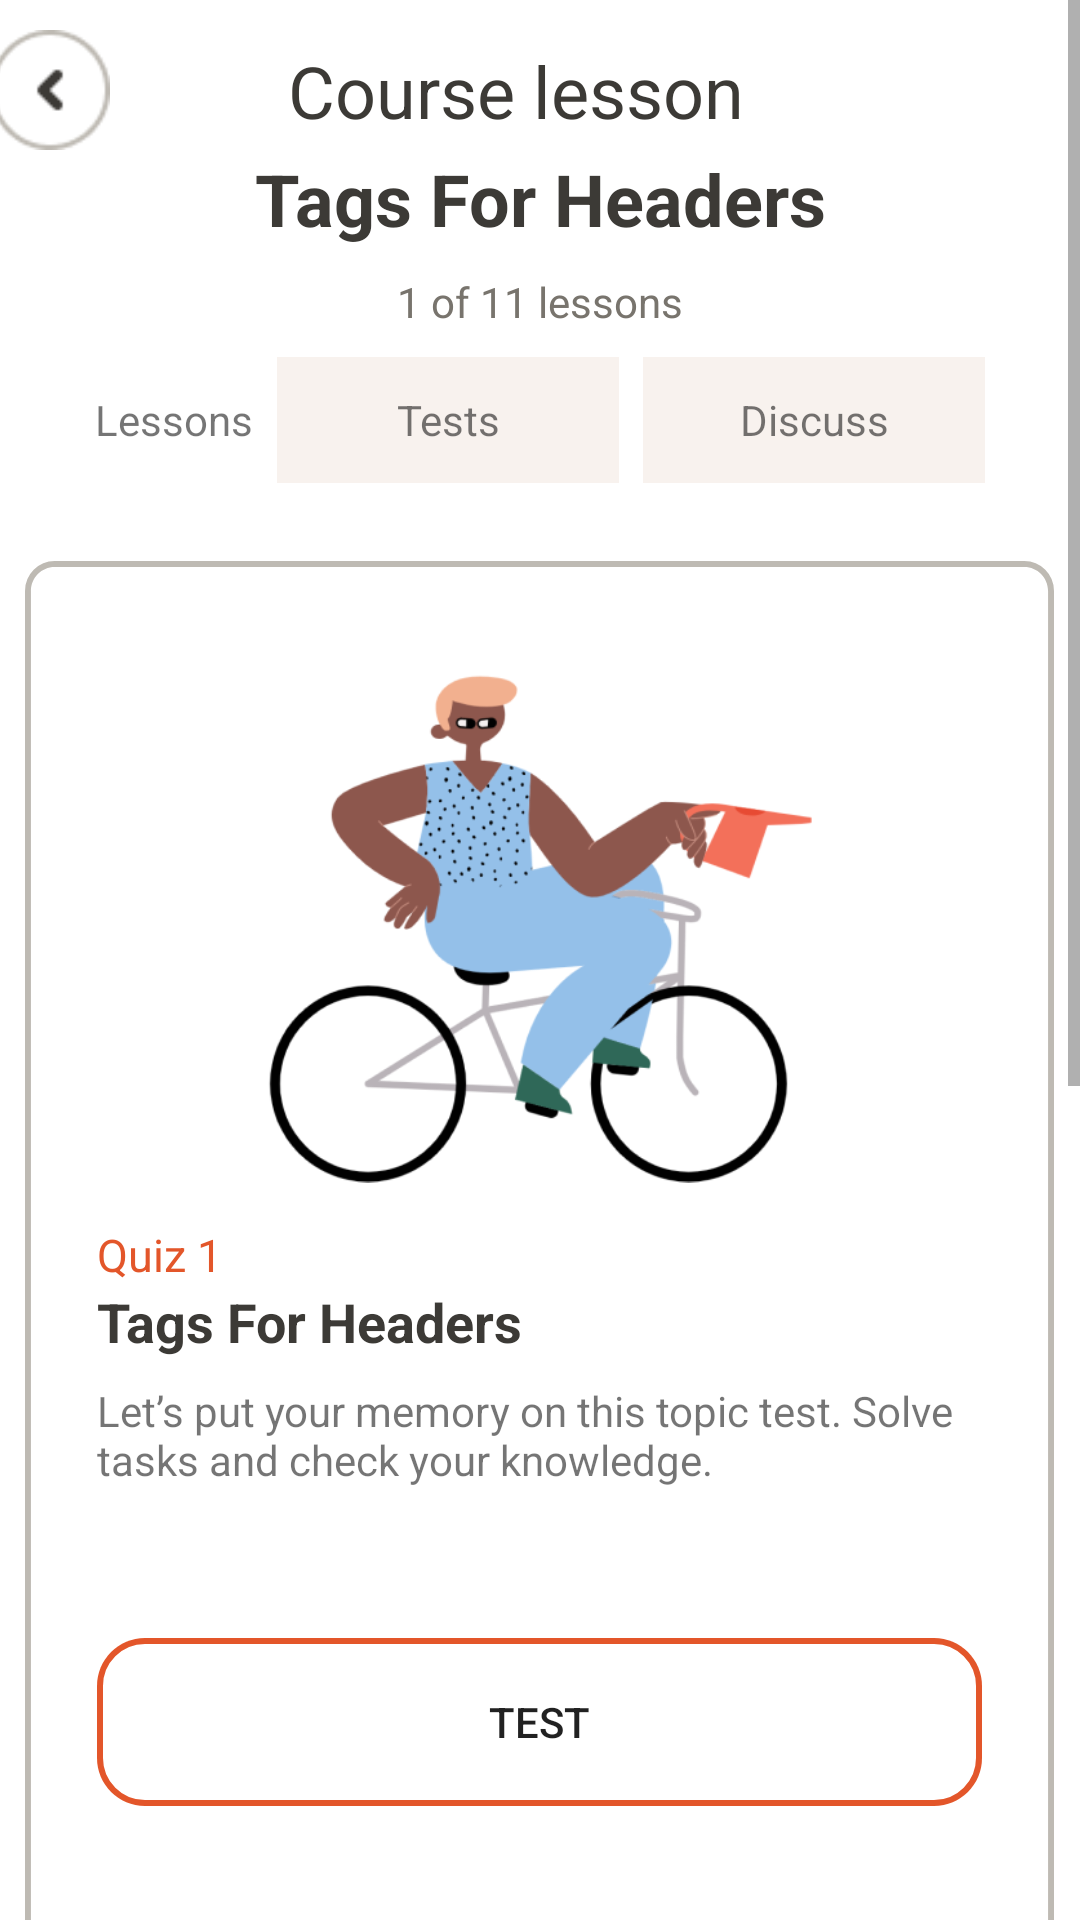

This screen was rendered from an Android layout file. Write that file and the resources it references.
<!-- AndroidManifest.xml: application theme Theme.CourseMobile -->
<!-- res/layout/course_test.xml -->
<?xml version="1.0" encoding="utf-8"?>
<ScrollView xmlns:tools="http://schemas.android.com/tools"
    android:layout_width="match_parent"
    android:layout_height="match_parent"
    xmlns:android="http://schemas.android.com/apk/res/android">
<LinearLayout xmlns:android="http://schemas.android.com/apk/res/android"
    android:layout_width="match_parent"
    android:layout_height="match_parent"
    android:orientation="vertical"
    >
    <LinearLayout
        android:layout_width="375dp"
        android:layout_height="40dp"
        android:layout_gravity="center"
        android:layout_marginTop="10dp"
        >
        <ImageView
            android:layout_width="wrap_content"
            android:layout_height="wrap_content"
            android:src="@drawable/back"
            />
        <TextView
            android:layout_width="263dp"
            android:layout_height="32dp"
            android:text="Course lesson"
            android:layout_gravity="center"
            android:gravity="center"
            android:textColor="#3C3A36"
            android:textSize="24sp"
            />
    </LinearLayout>
    <LinearLayout
        android:layout_width="match_parent"
        android:layout_height="127dp"
        android:orientation="vertical">

        <TextView
            android:layout_width="match_parent"
            android:layout_height="32dp"
            android:gravity="center"
            android:text="Tags For Headers"
            android:textColor="#3C3A36"
            android:textSize="24sp"
            android:textStyle="bold" />

        <TextView
            android:layout_width="match_parent"
            android:layout_height="21dp"
            android:layout_marginTop="8dp"
            android:gravity="center"
            android:text="1 of 11 lessons"
            android:textColor="#78746D"
            android:textSize="14sp" />

        <LinearLayout
            android:layout_width="wrap_content"
            android:layout_height="wrap_content"
            android:layout_gravity="center"
            android:layout_marginTop="8dp">

            <TextView
                android:layout_width="wrap_content"
                android:layout_height="wrap_content"
                android:background="@drawable/tab_1"
                android:gravity="center"
                android:text="Lessons" />

            <TextView
                android:layout_width="wrap_content"
                android:layout_height="wrap_content"
                android:layout_marginStart="8dp"
                android:layout_marginEnd="8dp"
                android:background="@drawable/tab_2"
                android:gravity="center"
                android:text="Tests" />

            <TextView
                android:layout_width="wrap_content"
                android:layout_height="wrap_content"
                android:background="@drawable/tab_3"
                android:gravity="center"
                android:text="Discuss" />
        </LinearLayout>
    </LinearLayout>


    
    <LinearLayout
        android:layout_width="343dp"
        android:layout_height="wrap_content"
        android:layout_gravity="center"
        android:orientation="vertical"
        android:background="@drawable/test_card"
        android:layout_marginTop="10dp"
        >
        <LinearLayout
            android:layout_width="295dp"
            android:layout_height="wrap_content"
            android:layout_gravity="center"
            android:layout_marginTop="24dp"
            android:orientation="vertical">
            <ImageView
                android:layout_width="match_parent"
                android:layout_height="197dp"
                android:src="@drawable/course_test"
                />
            <LinearLayout
                android:layout_width="match_parent"
                android:layout_height="122dp"
                android:orientation="vertical">
                <TextView
                    android:layout_width="match_parent"
                    android:layout_height="wrap_content"
                    android:text="Quiz 1"
                    android:textColor="#E3562A"
                    android:textSize="15sp"
                    />
                <TextView
                    android:layout_width="match_parent"
                    android:layout_height="wrap_content"
                    android:text="Tags For Headers "
                    android:textStyle="bold"
                    android:textSize="18sp"
                    android:textColor="#3C3A36"
                    />
                <TextView
                    android:layout_width="match_parent"
                    android:layout_height="wrap_content"
                    android:text="Let’s put your memory on this topic test. Solve tasks and check your knowledge."
                    android:textSize="14sp"
                    android:layout_marginTop="8dp"
                    />

            </LinearLayout>
            <Button
                android:layout_width="295dp"
                android:layout_height="56dp"
                android:text="Test"
                android:layout_marginTop="16dp"
                android:textSize="14sp"
                android:background="@drawable/button_test"
                />

        </LinearLayout>

    </LinearLayout>
    <LinearLayout
        android:layout_width="343dp"
        android:layout_height="wrap_content"
        android:layout_gravity="center"
        android:orientation="vertical"
        android:layout_marginTop="10dp"
        android:background="@drawable/test_card"
        >
        <LinearLayout
            android:layout_width="295dp"
            android:layout_height="wrap_content"
            android:layout_gravity="center"
            android:layout_marginTop="24dp"
            android:orientation="vertical">
            <ImageView
                android:layout_width="match_parent"
                android:layout_height="197dp"
                android:src="@drawable/course_test"
                />
            <LinearLayout
                android:layout_width="match_parent"
                android:layout_height="122dp"
                android:orientation="vertical">
                <TextView
                    android:layout_width="match_parent"
                    android:layout_height="wrap_content"
                    android:text="Quiz 1"
                    android:textColor="#E3562A"
                    android:textSize="15sp"
                    />
                <TextView
                    android:layout_width="match_parent"
                    android:layout_height="wrap_content"
                    android:text="Tags For Headers "
                    android:textStyle="bold"
                    android:textSize="18sp"
                    android:textColor="#3C3A36"
                    />
                <TextView
                    android:layout_width="match_parent"
                    android:layout_height="wrap_content"
                    android:text="Let’s put your memory on this topic test. Solve tasks and check your knowledge."
                    android:textSize="14sp"
                    android:layout_marginTop="8dp"
                    />

            </LinearLayout>
            <Button
                android:layout_width="295dp"
                android:layout_height="56dp"
                android:text="Test"
                android:layout_marginTop="16dp"
                android:textSize="14sp"
                android:background="@drawable/button_test"
                />

        </LinearLayout>

    </LinearLayout>

</LinearLayout>
</ScrollView>
<!-- resources referenced by this layout -->
<resources>
  <!-- drawable button_test (drawable) -->
  <?xml version="1.0" encoding="utf-8"?>
  <vector xmlns:android="http://schemas.android.com/apk/res/android"
      android:width="295dp"
      android:height="56dp"
      android:viewportWidth="295"
      android:viewportHeight="56"
      >
      <group>
  
          <clip-path
              android:pathData="M16 0H279C287.837 0 295 7.16344 295 16V40C295 48.8366 287.837 56 279 56H16C7.16344 56 0 48.8366 0 40V16C0 7.16344 7.16344 0 16 0Z"
              />
  
          <path
              android:pathData="M0 0V56H295V0"
              android:fillColor="#FFFFFF"
              />
  
          <path
              android:pathData="M16 0H279C287.837 0 295 7.16344 295 16V40C295 48.8366 287.837 56 279 56H16C7.16344 56 0 48.8366 0 40V16C0 7.16344 7.16344 0 16 0Z"
              android:strokeWidth="4"
              android:strokeColor="#E3562A"
              />
  
      </group>
  </vector>
  <!-- drawable tab_2 (drawable) -->
  <?xml version="1.0" encoding="utf-8"?>
  <vector xmlns:android="http://schemas.android.com/apk/res/android"
      android:width="114dp"
      android:height="42dp"
      android:viewportWidth="114"
      android:viewportHeight="42"
      >
      <group>
  
          <clip-path
              android:pathData="M0 0H114V42H0V0Z"
              />
  
          <path
              android:pathData="M0 0V42H114V0"
              android:fillColor="#F8F2EE"
              />
  
      </group>
  </vector>
  <!-- drawable tab_3 (drawable) -->
  <?xml version="1.0" encoding="utf-8"?>
  <vector xmlns:android="http://schemas.android.com/apk/res/android"
      android:width="114dp"
      android:height="42dp"
      android:viewportWidth="114"
      android:viewportHeight="42"
      >
      <group>
  
          <clip-path
              android:pathData="M0 0H114V42H0V0Z"
              />
  
          <path
              android:pathData="M0 0V42H114V0"
              android:fillColor="#F8F2EE"
              />
  
      </group>
  
  </vector>
  <style name="Theme.CourseMobile" parent="Theme.MaterialComponents.DayNight" tools:ignore="DuplicateDefinition">
          
          <item name="colorPrimary">@color/purple_500</item>
          <item name="colorPrimaryVariant">@color/purple_700</item>
          <item name="colorOnPrimary">@color/white</item>
          
          <item name="colorSecondary">@color/second</item>
          <item name="colorSecondaryVariant">@color/teal_700</item>
          <item name="colorOnSecondary">@color/black</item>
          
          <item name="android:statusBarColor" tools:targetApi="l">@color/white</item>
          
  
          <item name="android:actionBarStyle" tools:ignore="NewApi">@style/Theme.CourseMobile.ToolBarTheme</item>
          <item name="actionBarStyle">@style/Theme.CourseMobile.ToolBarTheme</item>
          <item name="android:windowLightStatusBar">true</item>
      </style>
  <color name="purple_500">#FF5722</color>
  <color name="purple_700">#FF3700B3</color>
  <color name="white">#FFFFFFFF</color>
  <color name="second">#65AAEA</color>
  <color name="teal_700">#FF018786</color>
  <color name="black">#FF000000</color>
  <style name="Theme.CourseMobile.ToolBarTheme" parent="Base.Widget.AppCompat.ActionBar">
          <item name="android:background" tools:ignore="NewApi">@color/tranf</item>
          <item name="background">@color/tranf</item>
          <item name="android:titleTextStyle">@style/TextTitleStyle</item>
          <item name="titleTextStyle">@style/TextTitleStyle</item>
      </style>
  <color name="tranf">#00FFFFFF</color>
  <style name="TextTitleStyle">
          <item name="android:textColor">#000000</item>
          <item name="android:textSize">24sp</item>
  
      </style>
</resources>
